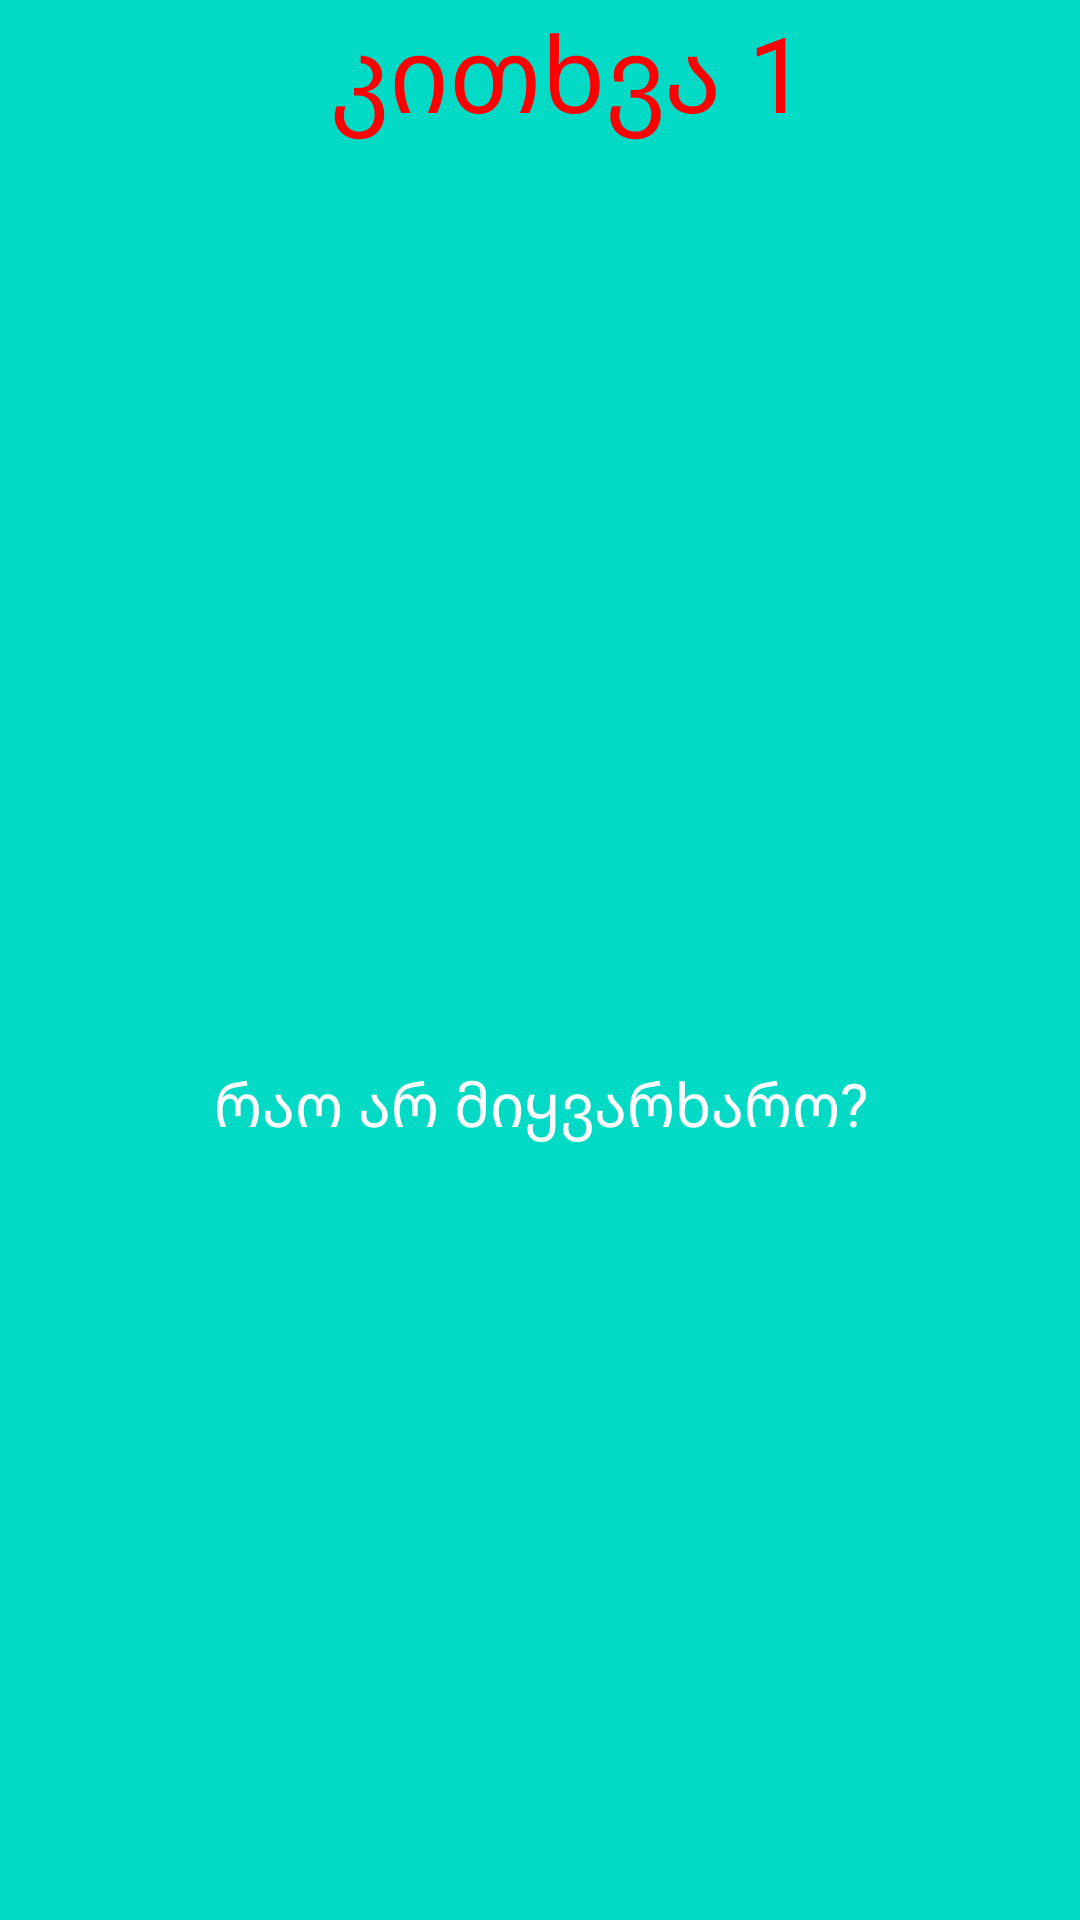

Write the Android layout XML for this screen, with the resource values it uses.
<!-- AndroidManifest.xml: application theme Theme.Davaleba4NikaBerianidze -->
<!-- res/layout/activity_view_pager.xml -->
<?xml version="1.0" encoding="utf-8"?>
<LinearLayout xmlns:android="http://schemas.android.com/apk/res/android"
    xmlns:app="http://schemas.android.com/apk/res-auto"
    xmlns:tools="http://schemas.android.com/tools"
    android:layout_width="match_parent"
    android:layout_height="match_parent"
    tools:context=".ViewPager">

    <TableLayout
        android:id="@+id/firstViewPage"
        android:layout_width="match_parent"
        android:layout_height="match_parent"
        android:background="@color/teal_200">


        <TextView
            android:id="@+id/kitxva"
            android:text="კითხვა 1"
            android:textSize="35sp"
            android:gravity="top"
            android:layout_marginLeft="110dp"
            android:textColor="#FF0000"
            />

        <TextView
            android:id="@+id/kitxvisGrafa"
            android:height="40dp"
            android:hint="რაო არ მიყვარხარო?"
            android:textSize="20sp"
            android:gravity="center"
            android:layout_gravity="center"
            android:textColorHint="@color/white"
            android:layout_marginTop="300dp"/>











    </TableLayout>












</LinearLayout>
<!-- resources referenced by this layout -->
<resources>
  <style name="Theme.Davaleba4NikaBerianidze" parent="Theme.MaterialComponents.DayNight.DarkActionBar">
          
          <item name="colorPrimary">@color/purple_500</item>
          <item name="colorPrimaryVariant">@color/purple_700</item>
          <item name="colorOnPrimary">@color/white</item>
          
          <item name="colorSecondary">@color/teal_200</item>
          <item name="colorSecondaryVariant">@color/teal_700</item>
          <item name="colorOnSecondary">@color/black</item>
          
          <item name="android:statusBarColor" tools:targetApi="l">?attr/colorPrimaryVariant</item>
          
      </style>
  <!-- not gathered from this repository: default colours our renderer supplied (Android Studio template values) -->
  <color name="purple_500">#FF6200EE</color>
  <color name="purple_700">#FF3700B3</color>
  <color name="teal_200">#FF03DAC5</color>
  <color name="teal_700">#FF018786</color>
  <color name="black">#FF000000</color>
  <color name="white">#FFFFFFFF</color>
</resources>
